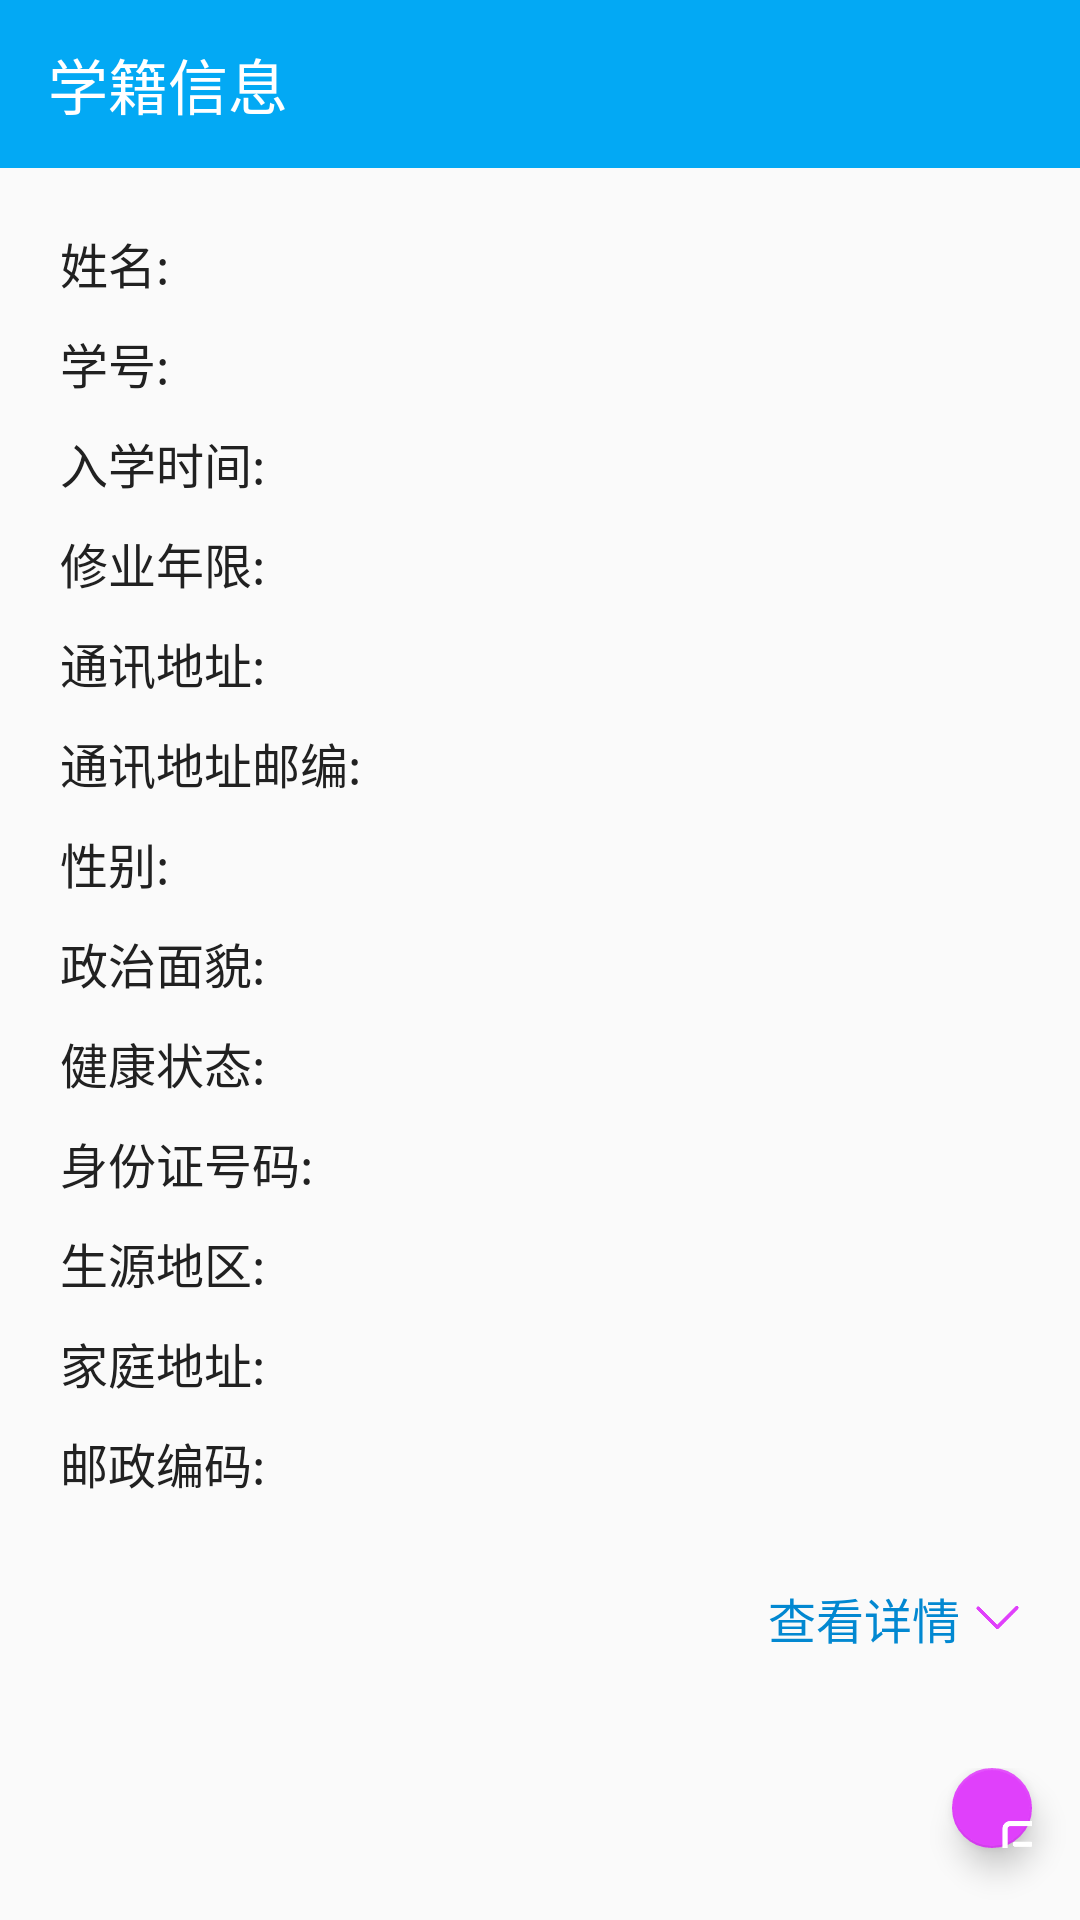

Write the Android layout XML for this screen, with the resource values it uses.
<!-- AndroidManifest.xml: application theme AppTheme -->
<!-- res/layout/activity_student_information.xml -->
<?xml version="1.0" encoding="utf-8"?>
<LinearLayout xmlns:android="http://schemas.android.com/apk/res/android"
    xmlns:app="http://schemas.android.com/apk/res-auto"
    xmlns:tools="http://schemas.android.com/tools"
    android:layout_width="match_parent"
    android:layout_height="match_parent"
    android:orientation="vertical"
    tools:context=".StudentInformationActivity">

    <android.support.design.widget.AppBarLayout
        android:layout_width="match_parent"
        android:layout_height="wrap_content">

        <android.support.v7.widget.Toolbar
            android:id="@+id/stud_infor_toolbar"
            android:layout_width="match_parent"
            android:layout_height="?attr/actionBarSize"
            android:background="@color/colorPrimary"
            android:theme="@style/ThemeOverlay.AppCompat.Dark.ActionBar"
            app:popupTheme="@style/ThemeOverlay.AppCompat.Light"
            app:title="@string/nav_information" />

    </android.support.design.widget.AppBarLayout>

    <android.support.v4.widget.NestedScrollView
        android:layout_width="match_parent"
        android:layout_height="wrap_content">

        <LinearLayout
            android:layout_margin="20dp"
            android:layout_width="match_parent"
            android:layout_height="wrap_content"
            android:orientation="vertical">

            <LinearLayout
                android:layout_width="match_parent"
                android:layout_height="wrap_content"
                android:orientation="vertical">

                <LinearLayout
                    android:layout_width="match_parent"
                    android:layout_height="wrap_content"
                    android:orientation="horizontal">

                    <TextView
                        style="@style/UpdataStudentInformationTextView"
                        android:text="@string/i_name" />

                    <TextView
                        android:id="@+id/i_name"
                        style="@style/StudentInformationTextView" />
                </LinearLayout>

                <LinearLayout
                    android:layout_width="match_parent"
                    android:layout_height="wrap_content"
                    android:orientation="horizontal">

                    <TextView
                        style="@style/UpdataStudentInformationTextView"
                        android:text="@string/i_num" />

                    <TextView
                        android:id="@+id/i_num"
                        style="@style/StudentInformationTextView" />
                </LinearLayout>

                <LinearLayout
                    android:layout_width="match_parent"
                    android:layout_height="wrap_content"
                    android:orientation="horizontal">

                    <TextView
                        style="@style/UpdataStudentInformationTextView"
                        android:text="@string/i_intime" />

                    <TextView
                        android:id="@+id/i_intime"
                        style="@style/StudentInformationTextView" />
                </LinearLayout>


                <LinearLayout
                    android:layout_width="match_parent"
                    android:layout_height="wrap_content"
                    android:orientation="horizontal">

                    <TextView
                        style="@style/UpdataStudentInformationTextView"
                        android:text="@string/i_study" />

                    <TextView
                        android:id="@+id/i_study"
                        style="@style/StudentInformationTextView" />
                </LinearLayout>

                <LinearLayout
                    android:layout_width="match_parent"
                    android:layout_height="wrap_content"
                    android:orientation="horizontal">

                    <TextView
                        style="@style/UpdataStudentInformationTextView"
                        android:text="@string/i_contactaddr" />

                    <TextView
                        android:id="@+id/i_contactaddr"
                        style="@style/StudentInformationTextView" />
                </LinearLayout>

                <LinearLayout
                    android:layout_width="match_parent"
                    android:layout_height="wrap_content"
                    android:orientation="horizontal">

                    <TextView
                        style="@style/UpdataStudentInformationTextView"
                        android:text="@string/i_schoolpost" />

                    <TextView
                        android:id="@+id/i_schoolpost"
                        style="@style/StudentInformationTextView" />
                </LinearLayout>
            </LinearLayout>


            <LinearLayout
                android:id="@+id/foldInformation"
                android:layout_width="match_parent"
                android:layout_height="wrap_content"
                android:orientation="vertical">

                <LinearLayout
                    android:layout_width="match_parent"
                    android:layout_height="wrap_content"
                    android:orientation="horizontal">

                    <TextView
                        style="@style/UpdataStudentInformationTextView"
                        android:text="@string/i_sex" />

                    <TextView
                        android:id="@+id/i_sex"
                        style="@style/StudentInformationTextView" />
                </LinearLayout>


                <LinearLayout
                    android:layout_width="match_parent"
                    android:layout_height="wrap_content"
                    android:orientation="horizontal">

                    <TextView
                        style="@style/UpdataStudentInformationTextView"
                        android:text="@string/i_symbol" />

                    <TextView
                        android:id="@+id/i_symbol"
                        style="@style/StudentInformationTextView" />
                </LinearLayout>

                <LinearLayout
                    android:layout_width="match_parent"
                    android:layout_height="wrap_content"
                    android:orientation="horizontal">

                    <TextView
                        style="@style/UpdataStudentInformationTextView"
                        android:text="@string/i_health" />

                    <TextView
                        android:id="@+id/i_health"
                        style="@style/StudentInformationTextView" />
                </LinearLayout>

                <LinearLayout
                    android:layout_width="match_parent"
                    android:layout_height="wrap_content"
                    android:orientation="horizontal">

                    <TextView
                        style="@style/UpdataStudentInformationTextView"
                        android:text="@string/i_in" />

                    <TextView
                        android:id="@+id/i_in"
                        style="@style/StudentInformationTextView" />
                </LinearLayout>

                <LinearLayout
                    android:layout_width="match_parent"
                    android:layout_height="wrap_content"
                    android:orientation="horizontal">

                    <TextView
                        style="@style/UpdataStudentInformationTextView"
                        android:text="@string/i_birthplace" />

                    <TextView
                        android:id="@+id/i_birthplace"
                        style="@style/StudentInformationTextView" />
                </LinearLayout>

                <LinearLayout
                    android:layout_width="match_parent"
                    android:layout_height="wrap_content"
                    android:orientation="horizontal">

                    <TextView
                        style="@style/UpdataStudentInformationTextView"
                        android:text="@string/i_homeaddr" />

                    <TextView
                        android:id="@+id/i_homeaddr"
                        style="@style/StudentInformationTextView" />
                </LinearLayout>

                <LinearLayout
                    android:layout_width="match_parent"
                    android:layout_height="wrap_content"
                    android:orientation="horizontal">

                    <TextView
                        style="@style/UpdataStudentInformationTextView"
                        android:text="@string/i_postcode" />

                    <TextView
                        android:id="@+id/i_postcode"
                        style="@style/StudentInformationTextView" />
                </LinearLayout>


            </LinearLayout>

            <LinearLayout
                android:layout_width="wrap_content"
                android:layout_height="wrap_content"
                android:layout_gravity="end"
                android:orientation="horizontal">

                <TextView
                    android:id="@+id/look_detail"
                    android:layout_width="wrap_content"
                    android:layout_height="60dp"
                    android:clickable="true"
                    android:layout_marginEnd="5dp"
                    android:gravity="center"
                    android:text="@string/more_information"
                    android:textColor="@color/colorPrimaryDark"
                    android:textSize="16sp" />

                <ImageView
                    android:id="@+id/fold_img"
                    android:layout_width="15dp"
                    android:layout_height="15dp"
                    android:layout_gravity="center_vertical"
                    android:src="@drawable/downarrow" />
            </LinearLayout>
        </LinearLayout>
    </android.support.v4.widget.NestedScrollView>

    <android.support.design.widget.CoordinatorLayout
        android:layout_width="match_parent"
        android:layout_height="match_parent">

        <android.support.design.widget.FloatingActionButton
            android:id="@+id/student_information_fab"
            style="@style/FloatingActionButton"
            android:src="@drawable/edit" />

    </android.support.design.widget.CoordinatorLayout>

</LinearLayout>
<!-- resources referenced by this layout -->
<resources>
  <color name="colorPrimary">#03A9F4</color>
  <color name="colorPrimaryDark">#0288D1</color>
  <!-- drawable downarrow: png bitmap (drawable, 2864 bytes) -->
  <!-- drawable edit: png bitmap (drawable, 3904 bytes) -->
  <string name="i_birthplace">生源地区:</string>
  <string name="i_contactaddr">通讯地址:</string>
  <string name="i_health">健康状态:</string>
  <string name="i_homeaddr">家庭地址:</string>
  <string name="i_in">身份证号码:</string>
  <string name="i_intime">入学时间:</string>
  <string name="i_name">姓名:</string>
  <string name="i_num">学号:</string>
  <string name="i_postcode">邮政编码:</string>
  <string name="i_schoolpost">通讯地址邮编:</string>
  <string name="i_sex">性别:</string>
  <string name="i_study">修业年限:</string>
  <string name="i_symbol">政治面貌:</string>
  <string name="more_information">查看详情</string>
  <string name="nav_information">学籍信息</string>
  <style name="FloatingActionButton">
          <item name="android:layout_width">wrap_content</item>
          <item name="android:layout_height">wrap_content</item>
          <item name="android:layout_gravity">bottom|end</item>
          <item name="android:layout_marginBottom">24dp</item>
          <item name="android:layout_marginEnd">16dp</item>
      </style>
  <style name="StudentInformationTextView">
          <item name="android:textSize">16sp</item>
          <item name="android:layout_weight">1</item>
          <item name="android:layout_width">0dp</item>
          <item name="android:layout_height">wrap_content</item>
      </style>
  <style name="UpdataStudentInformationTextView">
          <item name="android:textSize">16sp</item>
          <item name="android:textColor">@color/PrimaryText</item>
          <item name="android:layout_marginBottom">10dp</item>
          <item name="android:layout_weight">1</item>
          <item name="android:layout_width">0dp</item>
          <item name="android:layout_height">wrap_content</item>
      </style>
  <style name="AppTheme" parent="Theme.AppCompat.Light.NoActionBar">
          
          <item name="colorPrimary">@color/colorPrimary</item>
          <item name="colorPrimaryDark">@color/colorPrimaryDark</item>
          <item name="colorAccent">@color/colorAccent</item>
  
      </style>
  <color name="PrimaryText">#212121</color>
  <color name="colorAccent">#E040FB</color>
</resources>
